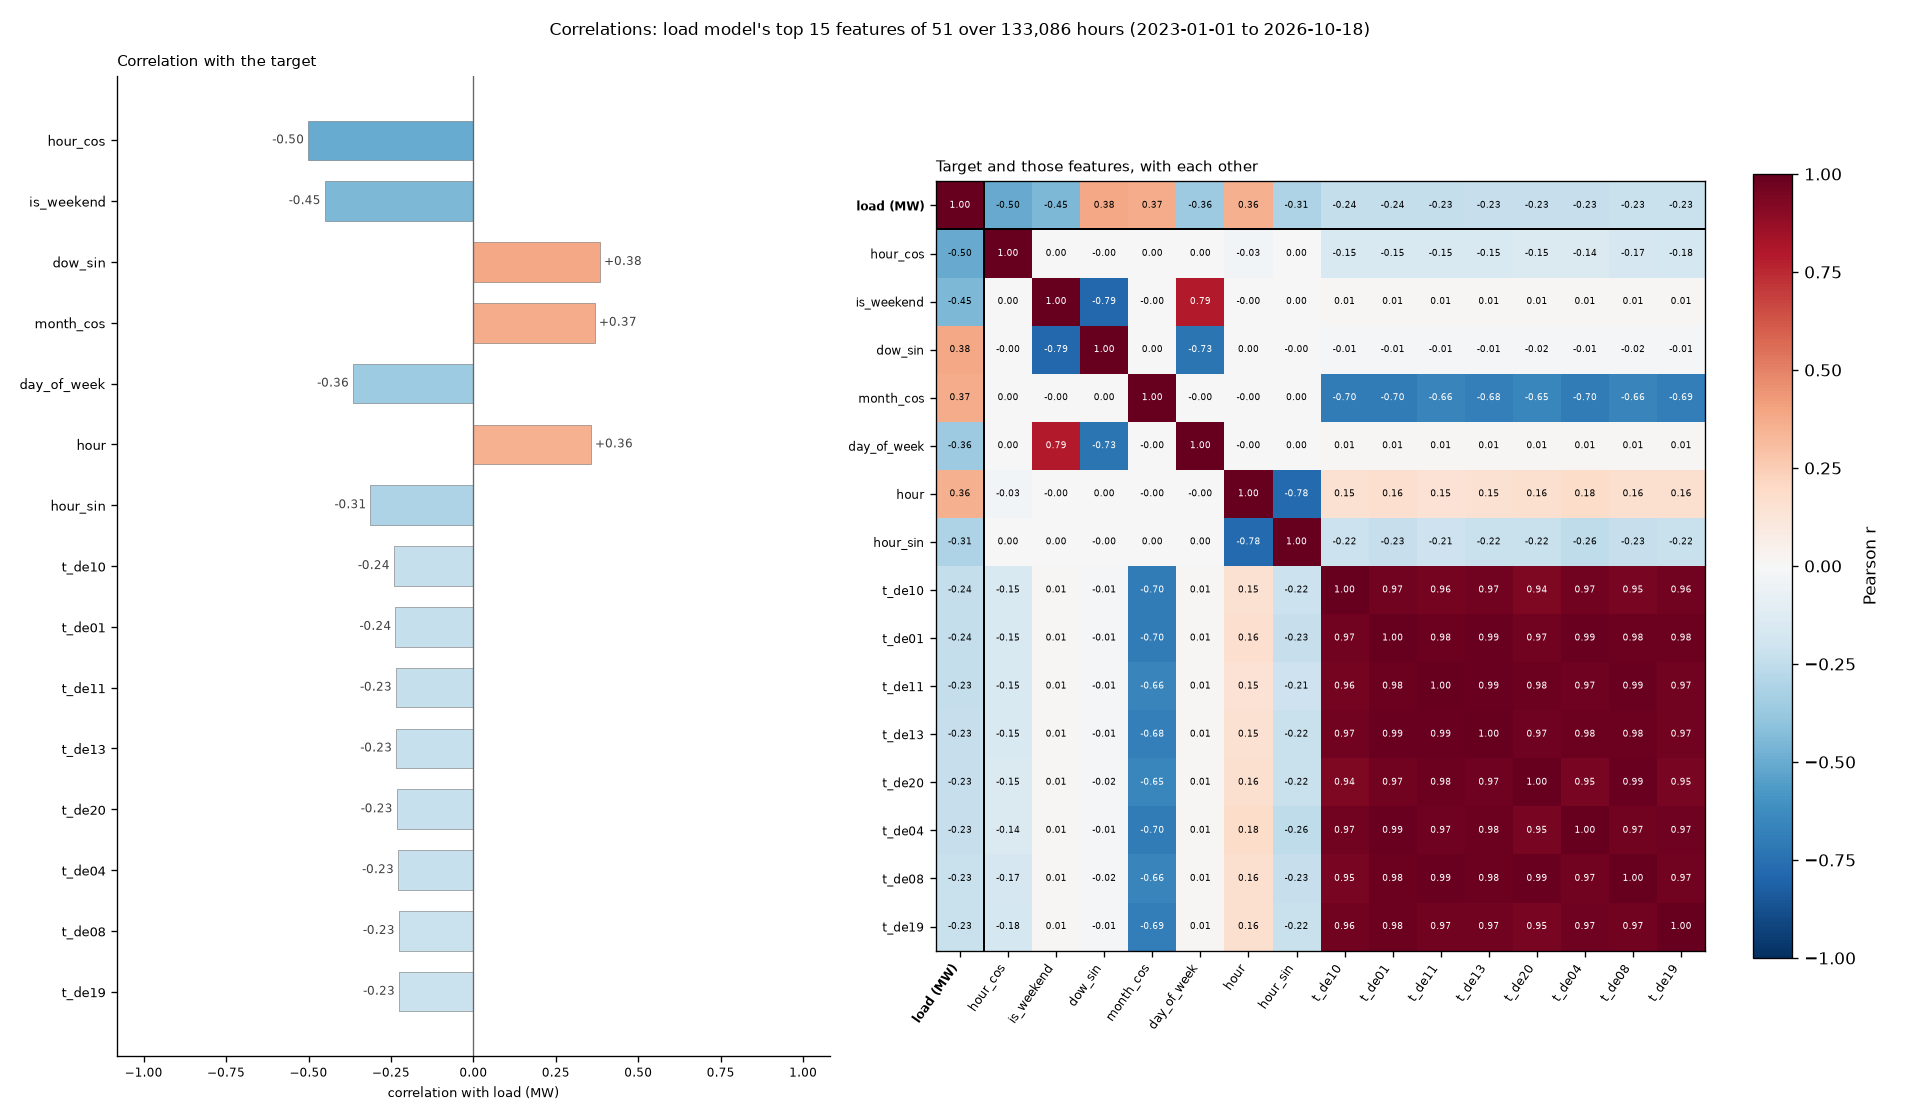

The file beside this chart, header and first rows:
feature, correlation
hour_cos, -0.5009
is_weekend, -0.4509
dow_sin, 0.384
month_cos, 0.3685
day_of_week, -0.3648
hour, 0.3567
hour_sin, -0.3122
t_de10, -0.2413
t_de01, -0.2364
t_de11, -0.2348
t_de13, -0.234
t_de20, -0.2326
t_de04, -0.2285
t_de08, -0.2261
t_de19, -0.2255
t_de07, -0.2242
t_de09, -0.2241
t_de17, -0.2229
t_de05, -0.222
t_de12, -0.222
t_de03, -0.2216
t_de16, -0.2215
t_de06, -0.2186
t_de14, -0.2185
t_de02, -0.2101
t_de18, -0.207
t_de15, -0.2039
ghi_t_de10, 0.1839
ghi_t_de18, 0.1808
ghi_t_de15, 0.1805
ghi_t_de04, 0.1733
ghi_t_de06, 0.1727
ghi_t_de03, 0.1726
ghi_t_de01, 0.1722
ghi_t_de07, 0.17
ghi_t_de02, 0.1696
ghi_t_de11, 0.1678
ghi_t_de14, 0.1673
ghi_t_de05, 0.1664
ghi_t_de17, 0.1654
ghi_t_de13, 0.1647
ghi_t_de09, 0.1641
ghi_t_de08, 0.164
ghi_t_de20, 0.1637
month_sin, 0.1636
ghi_t_de12, 0.1634
ghi_t_de19, 0.1631
ghi_t_de16, 0.1616
is_holiday, -0.1575
dow_cos, -0.1175
month, -0.1171
